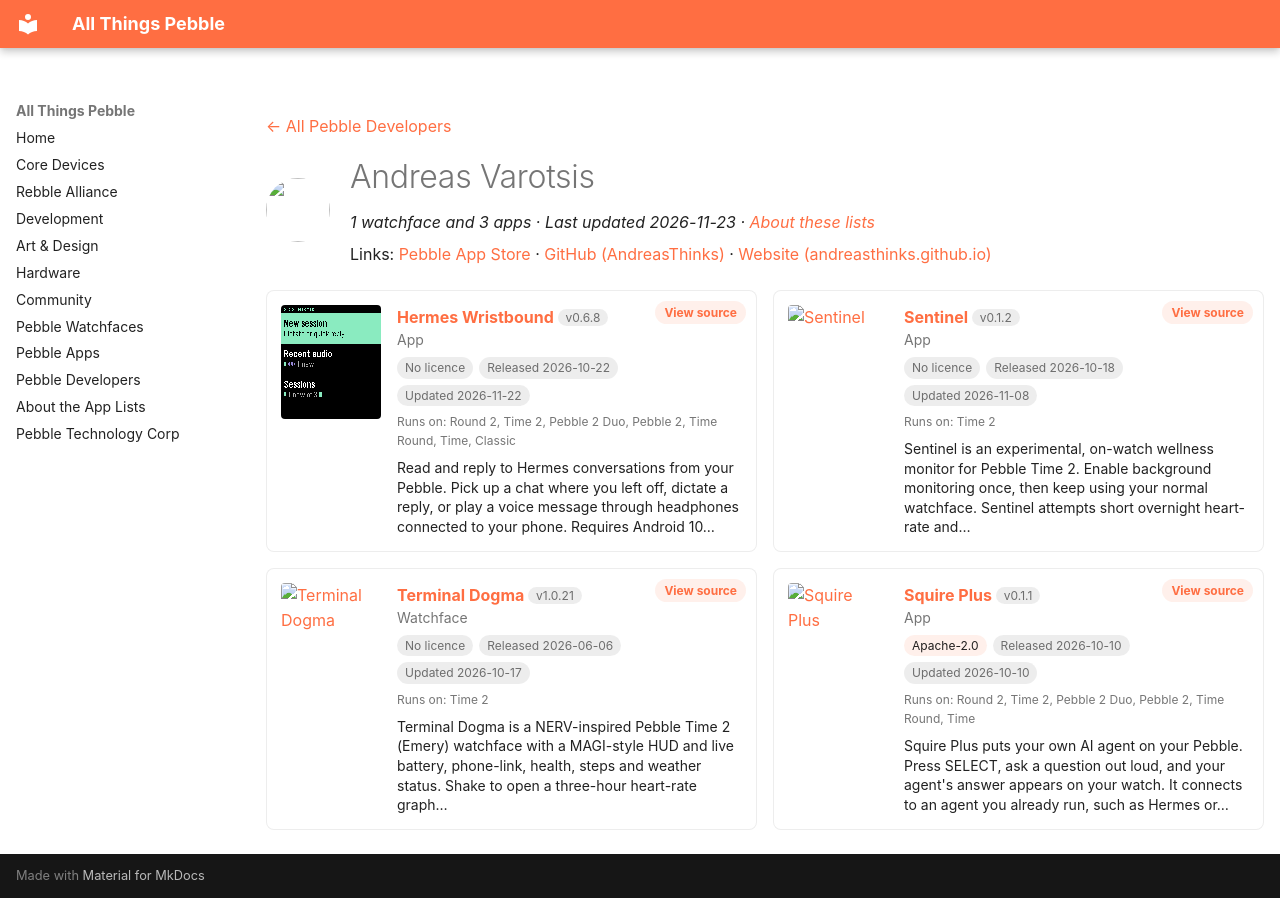

repository: saltedlolly/all-things-pebble · page: developers/andreas-varotsis.html · generator: mkdocs

---
title: "Andreas Varotsis"
hide:
  - toc
---

<!-- Generated by scripts/update_app_directory.py: do not edit by hand -->
[← All Pebble Developers](../developers.md)

<div class="dev-header" markdown>
<img class="dev-avatar" src="https://github.com/AndreasThinks.png?size=128" alt="" width="64" height="64" loading="lazy" onerror="this.remove()">
<div class="dev-intro" markdown>

# Andreas Varotsis

*1 watchface and 3 apps · Last updated 2026-11-23 · [About these lists](../about-app-lists.md)*

Links: [Pebble App Store](https://apps.repebble.com/apps/dev/andreas-varotsis_021ad35e7c7a1d61ceaac484) · [GitHub (AndreasThinks)](https://github.com/AndreasThinks) · [Website (andreasthinks.github.io)](https://andreasthinks.github.io/hermes-wristbound/)

</div>
</div>

<div class="dev-controls" data-search-exclude hidden>
<div class="dev-filter" role="group" aria-label="Show"><button type="button" data-filter="all" aria-pressed="true">All <span>4</span></button><button type="button" data-filter="watchface" aria-pressed="false">Watchfaces <span>1</span></button><button type="button" data-filter="watchapp" aria-pressed="false">Apps <span>3</span></button></div>
<label class="dev-sort">Sort by <select><option value="updated">Recently updated</option><option value="released">Newest release</option><option value="title">A–Z</option></select></label>
</div>

<div class="app-grid dev-apps" data-search-exclude>
<div class="app-card" data-type="watchapp" data-title="hermes wristbound" data-released="2026-10-22" data-updated="2026-11-22">
<a class="app-shot" href="https://apps.repebble.com/22984baa50dd4b68ba9a0945" data-search-exclude><img src="../images/apps/22984baa50dd4b68ba9a0945.png" alt="Hermes Wristbound" loading="lazy"></a>
<div class="app-info">
<h2 class="app-name" id="app-22984baa50dd4b68ba9a0945"><a href="https://apps.repebble.com/22984baa50dd4b68ba9a0945">Hermes Wristbound</a> <span class="app-version" title="Latest version" data-search-exclude>v0.6.8</span></h2>
<a class="app-source" href="https://github.com/AndreasThinks/hermes-wristbound" title="Source code" data-search-exclude>View source</a>
<div class="app-dev">App</div>
<div class="app-tags" data-search-exclude><span class="app-licence app-licence--none" title="Licence">No licence</span> <span title="First published in the app store">Released 2026-10-22</span> <span title="Latest release in the app store">Updated 2026-11-22</span></div>
<div class="app-watches" title="Supported watches" data-search-exclude>Runs on: Round 2, Time 2, Pebble 2 Duo, Pebble 2, Time Round, Time, Classic</div>
<p class="app-desc">Read and reply to Hermes conversations from your Pebble. Pick up a chat where you left off, dictate a reply, or play a voice message through headphones connected to your phone. Requires Android 10…</p>
</div>
</div>
<div class="app-card" data-type="watchapp" data-title="sentinel" data-released="2026-10-18" data-updated="2026-11-08">
<a class="app-shot" href="https://apps.repebble.com/fe6550c8c87c49cbbc9d8cba" data-search-exclude><img src="../images/apps/fe6550c8c87c49cbbc9d8cba.png" alt="Sentinel" loading="lazy"></a>
<div class="app-info">
<h2 class="app-name" id="app-fe6550c8c87c49cbbc9d8cba"><a href="https://apps.repebble.com/fe6550c8c87c49cbbc9d8cba">Sentinel</a> <span class="app-version" title="Latest version" data-search-exclude>v0.1.2</span></h2>
<a class="app-source" href="https://github.com/AndreasThinks/pebble-sentinel" title="Source code" data-search-exclude>View source</a>
<div class="app-dev">App</div>
<div class="app-tags" data-search-exclude><span class="app-licence app-licence--none" title="Licence">No licence</span> <span title="First published in the app store">Released 2026-10-18</span> <span title="Latest release in the app store">Updated 2026-11-08</span></div>
<div class="app-watches" title="Supported watches" data-search-exclude>Runs on: Time 2</div>
<p class="app-desc">Sentinel is an experimental, on-watch wellness monitor for Pebble Time 2. Enable background monitoring once, then keep using your normal watchface. Sentinel attempts short overnight heart-rate and…</p>
</div>
</div>
<div class="app-card" data-type="watchface" data-title="terminal dogma" data-released="2026-06-06" data-updated="2026-10-17">
<a class="app-shot" href="https://apps.repebble.com/83a45005b95f438590f63b26" data-search-exclude><img src="../images/apps/83a45005b95f438590f63b26.png" alt="Terminal Dogma" loading="lazy"></a>
<div class="app-info">
<h2 class="app-name" id="app-83a45005b95f438590f63b26"><a href="https://apps.repebble.com/83a45005b95f438590f63b26">Terminal Dogma</a> <span class="app-version" title="Latest version" data-search-exclude>v1.0.21</span></h2>
<a class="app-source" href="https://github.com/AndreasThinks/terminal-dogma" title="Source code" data-search-exclude>View source</a>
<div class="app-dev">Watchface</div>
<div class="app-tags" data-search-exclude><span class="app-licence app-licence--none" title="Licence">No licence</span> <span title="First published in the app store">Released 2026-06-06</span> <span title="Latest release in the app store">Updated 2026-10-17</span></div>
<div class="app-watches" title="Supported watches" data-search-exclude>Runs on: Time 2</div>
<p class="app-desc">Terminal Dogma is a NERV-inspired Pebble Time 2 (Emery) watchface with a MAGI-style HUD and live battery, phone-link, health, steps and weather status. Shake to open a three-hour heart-rate graph…</p>
</div>
</div>
<div class="app-card" data-type="watchapp" data-title="squire plus" data-released="2026-10-10" data-updated="2026-10-10">
<a class="app-shot" href="https://apps.repebble.com/dd12fd7290054f6aaaa4e41f" data-search-exclude><img src="../images/apps/dd12fd7290054f6aaaa4e41f.png" alt="Squire Plus" loading="lazy"></a>
<div class="app-info">
<h2 class="app-name" id="app-dd12fd7290054f6aaaa4e41f"><a href="https://apps.repebble.com/dd12fd7290054f6aaaa4e41f">Squire Plus</a> <span class="app-version" title="Latest version" data-search-exclude>v0.1.1</span></h2>
<a class="app-source" href="https://github.com/AndreasThinks/pebble-squire" title="Source code" data-search-exclude>View source</a>
<div class="app-dev">App</div>
<div class="app-tags" data-search-exclude><span class="app-licence" title="Licence">Apache-2.0</span> <span title="First published in the app store">Released 2026-10-10</span> <span title="Latest release in the app store">Updated 2026-10-10</span></div>
<div class="app-watches" title="Supported watches" data-search-exclude>Runs on: Round 2, Time 2, Pebble 2 Duo, Pebble 2, Time Round, Time</div>
<p class="app-desc">Squire Plus puts your own AI agent on your Pebble. Press SELECT, ask a question out loud, and your agent&#x27;s answer appears on your watch. It connects to an agent you already run, such as Hermes or…</p>
</div>
</div>
</div>
